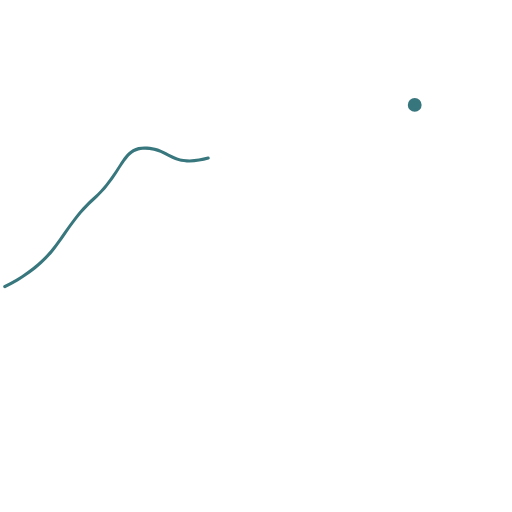
t = 0.00 s
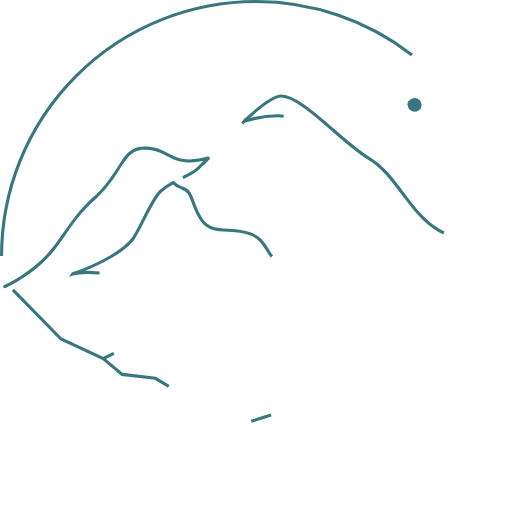
t = 0.98 s
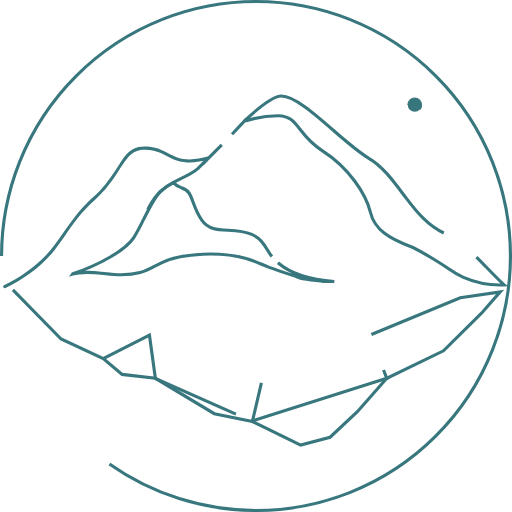
t = 1.97 s
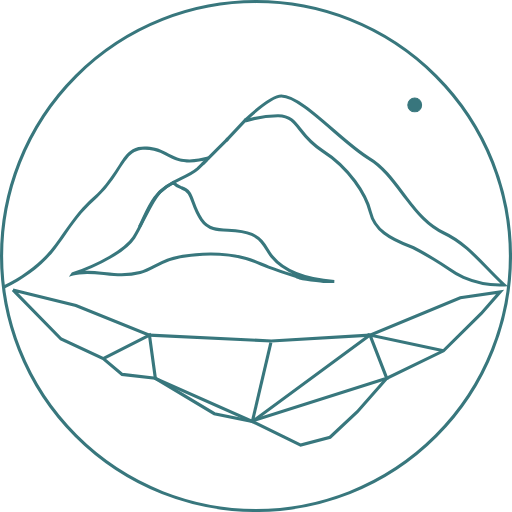
t = 2.95 s
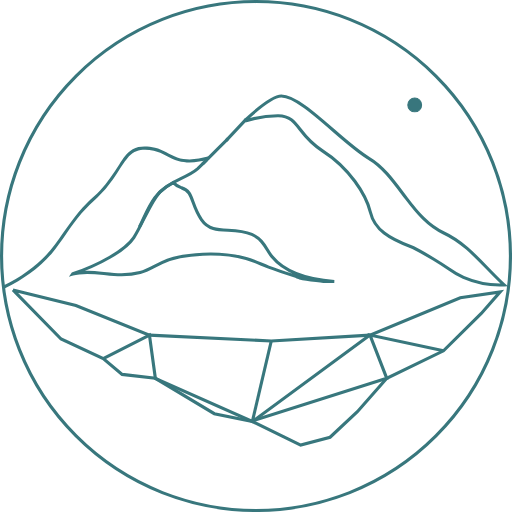
t = 3.93 s
t = 4.92 s: frame unchanged from t = 3.93 s, image omitted

The animated SVG that drew these frames (rendered in a browser with its animation timeline set to each time). Animation: 14 CSS @keyframes rules; one cycle of 5.90 s, repeats indefinitely.

<svg xmlns="http://www.w3.org/2000/svg" viewBox="0 0 492.67 492.67" style=""><defs><style>.cls-1{fill:none;stroke-width:3px;}.cls-1,.cls-3{stroke:#38777d;stroke-miterlimit:10;}.cls-2{fill:#38777d;}.cls-3{fill:#38767d;}</style></defs><title>Asset 34</title><g id="Layer_2" data-name="Layer 2"><g id="Layer_2-2" data-name="Layer 2"><path class="cls-1 fIdACdEy_0" d="M261.63,246.84c-5.7-7-7.85-16.11-19.32-21.24-19.28-8.61-37.33,2-48.52-14.34-10.48-15.29-7.54-27.36-19-30.48a18.08,18.08,0,0,1-8-5A52.89,52.89,0,0,0,154.61,184c-8.67,7.73-17.9,32.54-25.87,44.58-8.33,12.52-33.62,26.47-58.65,34.84-.09.12-.16.23-.24.35,12.71-3.81,26.79-.55,39.82.35,8.24.56,17.17.32,25.16-1.87,7.56-2.07,13.94-6.36,21-9.62,12.08-5.59,26.24-7.43,39.4-8,13.88-.63,28.18.43,41.61,4.1,7.47,2,14.36,5.52,21.59,8.27,8.61,3.27,17.38,6.08,26.16,8.89a5,5,0,0,1,1.31.65,9.44,9.44,0,0,1,.89.32,9.63,9.63,0,0,1,1.54.6c7.55,1.81,15.32,2.3,23,3.38l10.33,0C287.29,268.42,270.5,257.71,261.63,246.84Z"></path><path class="cls-1 fIdACdEy_1" d="M427.05,224.18c-15.12-7-25.87-19.9-36-33.28-11.15-14.73-21.53-30-36.15-38.59-25.56-15-64.18-59.9-84.17-59.9-7.33,0-20.31,9.88-34.46,22.9a.52.52,0,0,0,.51.88,99.06,99.06,0,0,1,30.94-4.81c20.55.5,17,17.48,42.59,33.74s42.09,42.14,46.1,59.11S375,229.7,395,237.24c2.76,1,11,5.41,22.05,12,6.45,3.89,11.59,7.33,15,9.66a79.1,79.1,0,0,0,13.91,8,87.83,87.83,0,0,0,39.15,7.22C466.45,257.29,450.79,235.11,427.05,224.18Z"></path><path class="cls-2 fIdACdEy_2" d="M200,150.68c-9.53,2.58-19.89,4.12-29.45.82-7.46-2.58-13.45-7.55-21.34-9.28-7-1.52-15.1-2.23-21.55,1.4-5.74,3.24-9.41,9.29-12.9,14.65-5.61,8.62-11.25,17.29-18.21,24.9-3.91,4.28-8.47,7.85-12.6,11.91-12.26,12.06-20.86,26.32-30.91,40-12.63,17.26-30.14,30.1-49.24,39.42-1.73.85-.21,3.44,1.52,2.59,16.6-8.1,32-18.8,44.15-32.79,10.68-12.26,18.37-26.71,29.06-39a177.82,177.82,0,0,1,15-14.93,111.9,111.9,0,0,0,15.25-17.83c5.18-7.22,9.33-15.57,15.34-22.15,6.31-6.93,15.07-7.22,23.84-5.38s15.27,7.61,23.63,9.95c9.59,2.68,19.76,1.15,29.19-1.4a1.5,1.5,0,0,0-.8-2.89Z"></path><path class="cls-1 fIdACdEy_3" d="M1.5,246.34A244.84,244.84 0,1,1 491.18,246.34A244.84,244.84 0,1,1 1.5,246.34"></path><path class="cls-1 fIdACdEy_4" d="M198.66,154.17l-8.32,8.14c-4.8,4.21-10.61,6.91-16.36,9.54-9.44,4.31-18.36,9.76-24.75,18.12-6.58,8.61-10.26,18.93-15.08,28.53"></path><path class="cls-1 fIdACdEy_5" d="M194.88,157.95L210,142.82L219.46,133.37"></path><path class="cls-1 fIdACdEy_6" d="M236.71,114.92L217.57,135.26"></path><path class="cls-1 fIdACdEy_7" d="M12.43,278.95L58.75,326.22L99.34,345.12L117.53,360.25L149.5,364.03L206.22,398.06L242.83,405.62L289.31,428.31L317.61,420.75L343.88,396.17L372.18,364.03L426.74,337.56L463.12,301.64L481.31,280.84L442.91,286.51L356.01,322.44L261.02,328.11L143.8,322.44L73.06,294.07L12.43,278.95Z"></path><path class="cls-3 fIdACdEy_8" d="M392.41,100.94A6.65,6.65 0,1,1 405.71,100.94A6.65,6.65 0,1,1 392.41,100.94"></path><path class="cls-1 fIdACdEy_9" d="M241.73,405.39L372.18,364.03L356.01,322.44L426.74,337.56"></path><path class="cls-1 fIdACdEy_10" d="M99.34,345.12L143.8,322.44L149.5,364.03L242.83,405.62L356.01,322.44"></path><path class="cls-1 fIdACdEy_11" d="M242.83,405.62L261.02,328.11"></path></g></g><style>.fIdACdEy_0{stroke-dasharray:591 593;stroke-dashoffset:592;animation:fIdACdEy_draw_0 5900ms linear 0ms infinite,fIdACdEy_fade 5900ms linear 0ms infinite;}.fIdACdEy_1{stroke-dasharray:644 646;stroke-dashoffset:645;animation:fIdACdEy_draw_1 5900ms linear 0ms infinite,fIdACdEy_fade 5900ms linear 0ms infinite;}.fIdACdEy_2{stroke-dasharray:524 526;stroke-dashoffset:525;animation:fIdACdEy_draw_2 5900ms linear 0ms infinite,fIdACdEy_fade 5900ms linear 0ms infinite;}.fIdACdEy_3{stroke-dasharray:1539 1541;stroke-dashoffset:1540;animation:fIdACdEy_draw_3 5900ms linear 0ms infinite,fIdACdEy_fade 5900ms linear 0ms infinite;}.fIdACdEy_4{stroke-dasharray:94 96;stroke-dashoffset:95;animation:fIdACdEy_draw_4 5900ms linear 0ms infinite,fIdACdEy_fade 5900ms linear 0ms infinite;}.fIdACdEy_5{stroke-dasharray:35 37;stroke-dashoffset:36;animation:fIdACdEy_draw_5 5900ms linear 0ms infinite,fIdACdEy_fade 5900ms linear 0ms infinite;}.fIdACdEy_6{stroke-dasharray:28 30;stroke-dashoffset:29;animation:fIdACdEy_draw_6 5900ms linear 0ms infinite,fIdACdEy_fade 5900ms linear 0ms infinite;}.fIdACdEy_7{stroke-dasharray:1054 1056;stroke-dashoffset:1055;animation:fIdACdEy_draw_7 5900ms linear 0ms infinite,fIdACdEy_fade 5900ms linear 0ms infinite;}.fIdACdEy_8{stroke-dasharray:42 44;stroke-dashoffset:43;animation:fIdACdEy_draw_8 5900ms linear 0ms infinite,fIdACdEy_fade 5900ms linear 0ms infinite;}.fIdACdEy_9{stroke-dasharray:254 256;stroke-dashoffset:255;animation:fIdACdEy_draw_9 5900ms linear 0ms infinite,fIdACdEy_fade 5900ms linear 0ms infinite;}.fIdACdEy_10{stroke-dasharray:335 337;stroke-dashoffset:336;animation:fIdACdEy_draw_10 5900ms linear 0ms infinite,fIdACdEy_fade 5900ms linear 0ms infinite;}.fIdACdEy_11{stroke-dasharray:80 82;stroke-dashoffset:81;animation:fIdACdEy_draw_11 5900ms linear 0ms infinite,fIdACdEy_fade 5900ms linear 0ms infinite;}@keyframes fIdACdEy_draw{100%{stroke-dashoffset:0;}}@keyframes fIdACdEy_fade{0%{stroke-opacity:1;}93.22033898305085%{stroke-opacity:1;}100%{stroke-opacity:0;}}@keyframes fIdACdEy_draw_0{0%{stroke-dashoffset: 592}33.89830508474576%{ stroke-dashoffset: 0;}100%{ stroke-dashoffset: 0;}}@keyframes fIdACdEy_draw_1{1.5408320493066257%{stroke-dashoffset: 645}35.43913713405239%{ stroke-dashoffset: 0;}100%{ stroke-dashoffset: 0;}}@keyframes fIdACdEy_draw_2{3.0816640986132513%{stroke-dashoffset: 525}36.97996918335902%{ stroke-dashoffset: 0;}100%{ stroke-dashoffset: 0;}}@keyframes fIdACdEy_draw_3{4.622496147919877%{stroke-dashoffset: 1540}38.52080123266564%{ stroke-dashoffset: 0;}100%{ stroke-dashoffset: 0;}}@keyframes fIdACdEy_draw_4{6.163328197226503%{stroke-dashoffset: 95}40.06163328197226%{ stroke-dashoffset: 0;}100%{ stroke-dashoffset: 0;}}@keyframes fIdACdEy_draw_5{7.704160246533127%{stroke-dashoffset: 36}41.602465331278886%{ stroke-dashoffset: 0;}100%{ stroke-dashoffset: 0;}}@keyframes fIdACdEy_draw_6{9.244992295839754%{stroke-dashoffset: 29}43.143297380585516%{ stroke-dashoffset: 0;}100%{ stroke-dashoffset: 0;}}@keyframes fIdACdEy_draw_7{10.785824345146379%{stroke-dashoffset: 1055}44.684129429892145%{ stroke-dashoffset: 0;}100%{ stroke-dashoffset: 0;}}@keyframes fIdACdEy_draw_8{12.326656394453005%{stroke-dashoffset: 43}46.22496147919876%{ stroke-dashoffset: 0;}100%{ stroke-dashoffset: 0;}}@keyframes fIdACdEy_draw_9{13.86748844375963%{stroke-dashoffset: 255}47.76579352850539%{ stroke-dashoffset: 0;}100%{ stroke-dashoffset: 0;}}@keyframes fIdACdEy_draw_10{15.408320493066254%{stroke-dashoffset: 336}49.30662557781202%{ stroke-dashoffset: 0;}100%{ stroke-dashoffset: 0;}}@keyframes fIdACdEy_draw_11{16.94915254237288%{stroke-dashoffset: 81}50.847457627118644%{ stroke-dashoffset: 0;}100%{ stroke-dashoffset: 0;}}</style></svg>